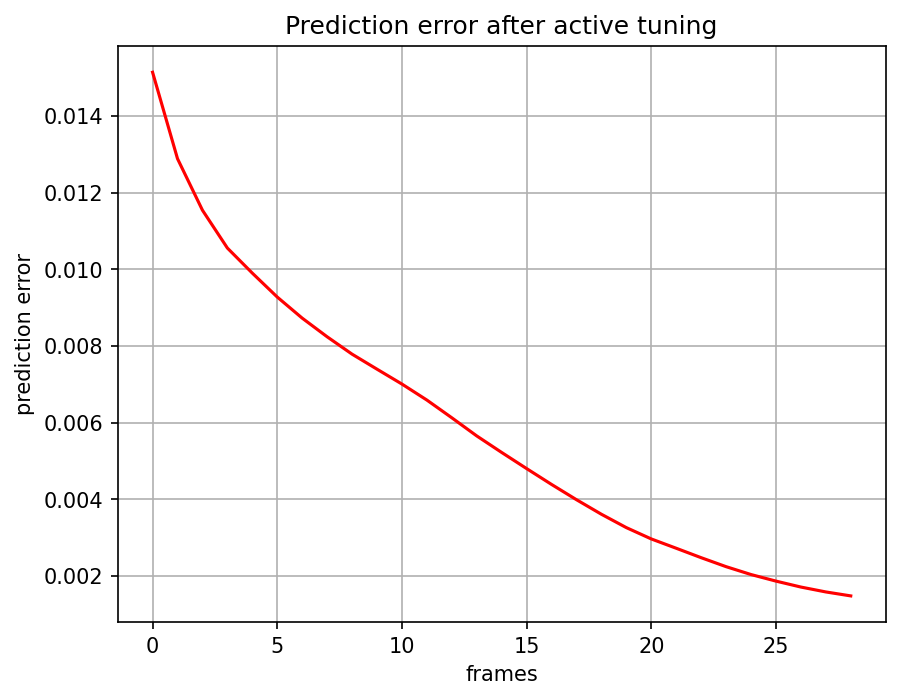

The file beside this chart, header and first rows:
, 0
0, 0.01514
1, 0.01288
2, 0.01154
3, 0.01055
4, 0.009898
5, 0.009274
6, 0.008724
7, 0.008238
8, 0.007785
9, 0.007393
10, 0.007005
11, 0.006588
12, 0.006125
13, 0.005652
14, 0.005221
15, 0.0048
16, 0.004387
17, 0.003989
18, 0.003609
19, 0.00326
20, 0.002965
21, 0.002722
22, 0.002476
23, 0.002242
24, 0.002036
25, 0.001865
26, 0.00171
27, 0.001583
28, 0.001479
